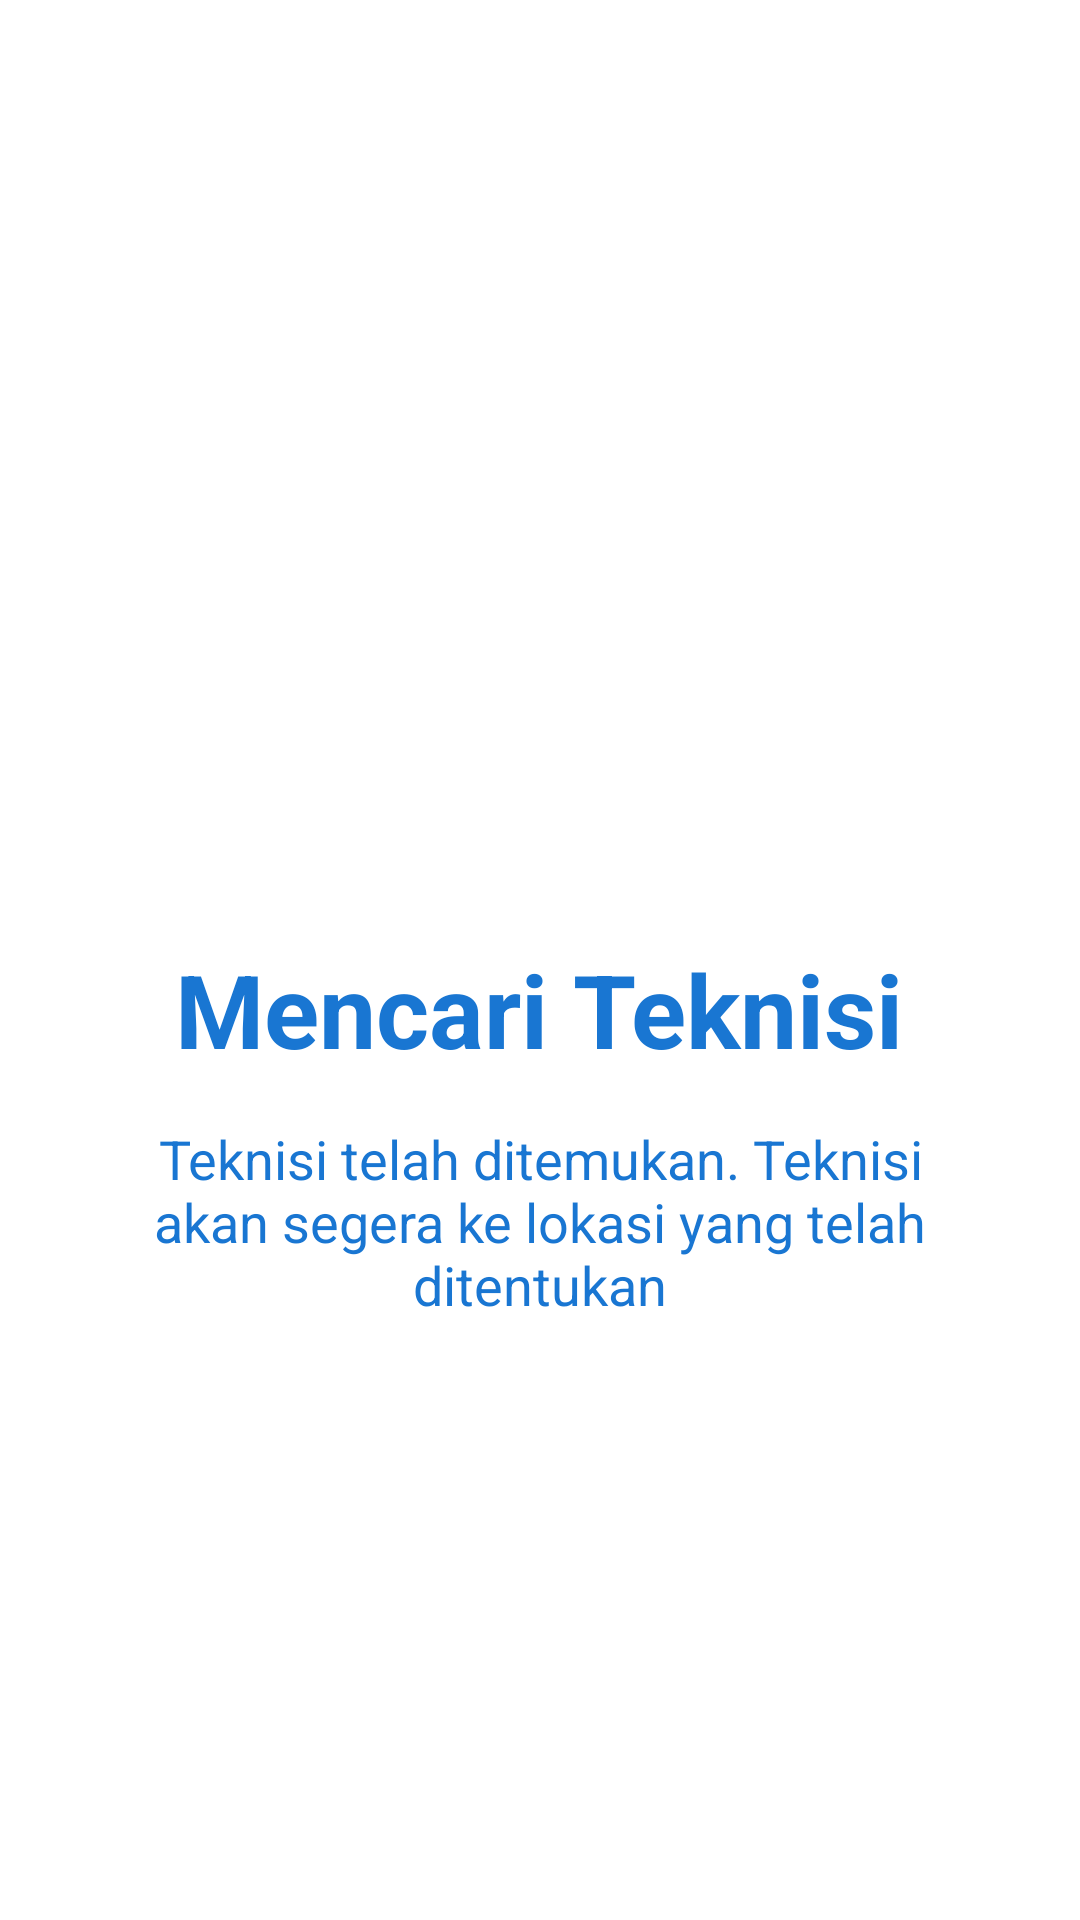

Reconstruct the res/layout file that produces this screen, plus the resources it refers to.
<!-- AndroidManifest.xml: application theme AppTheme -->
<!-- res/layout/activity_order_searching.xml -->
<?xml version="1.0" encoding="utf-8"?>
<LinearLayout xmlns:android="http://schemas.android.com/apk/res/android"
    android:layout_width="match_parent"
    android:layout_height="match_parent"
    android:background="@android:color/white"
    android:fitsSystemWindows="true"
    android:orientation="vertical">

    <RelativeLayout
        android:layout_width="match_parent"
        android:layout_height="match_parent">

        <ProgressBar
            android:id="@+id/progress_bar"
            android:layout_width="wrap_content"
            android:layout_height="wrap_content"
            android:layout_centerInParent="true"
            android:visibility="gone" />

        <LinearLayout
            android:id="@+id/lyt_no_connection"
            android:layout_width="wrap_content"
            android:layout_height="wrap_content"
            android:layout_centerInParent="true"
            android:gravity="center"
            android:orientation="vertical">

            <ImageView
                android:layout_width="250dp"
                android:layout_height="250dp"
                android:src="@drawable/img_no_internet_satellite" />

            <TextView
                android:layout_width="wrap_content"
                android:layout_height="wrap_content"
                android:text="Mencari Teknisi"
                android:textAppearance="@style/Base.TextAppearance.AppCompat.Display1"
                android:textColor="@color/colorPrimary"
                android:textStyle="bold" />

            <TextView
                android:id="@+id/txtMessage"
                android:layout_width="300dp"
                android:layout_height="wrap_content"
                android:layout_marginTop="@dimen/spacing_large"
                android:text="Teknisi telah ditemukan. Teknisi akan segera ke lokasi yang telah ditentukan"
                android:gravity="center"
                android:textAppearance="@style/Base.TextAppearance.AppCompat.Medium"
                android:textColor="@color/colorPrimary" />


            <android.support.v7.widget.AppCompatButton
                android:id="@+id/btnSearch"
                android:layout_width="200dp"
                android:layout_height="wrap_content"
                android:layout_marginTop="@dimen/spacing_xlarge"
                android:background="@drawable/btn_rounded_primary"
                android:text="RETRY"
                android:textColor="@android:color/white" />

            <android.support.v7.widget.AppCompatButton
                android:id="@+id/btnRetry"
                android:layout_width="200dp"
                android:layout_height="wrap_content"
                android:layout_marginTop="5dp"
                android:background="@drawable/btn_rounded_primary"
                android:backgroundTint="@color/green_500"
                android:text="Coba Lagi"
                android:textColor="@android:color/white" />

        </LinearLayout>

    </RelativeLayout>

</LinearLayout>
<!-- resources referenced by this layout -->
<resources>
  <color name="colorPrimary">#1976D2</color>
  <color name="green_500">#4CAF50</color>
  <dimen name="spacing_large">15dp</dimen>
  <dimen name="spacing_xlarge">35dp</dimen>
  <style name="AppTheme" parent="Theme.AppCompat.Light.NoActionBar">
          
          <item name="colorPrimary">@color/colorPrimary</item>
          <item name="colorPrimaryDark">@color/colorPrimaryDark</item>
          <item name="colorAccent">@color/colorAccent</item>
          <item name="windowActionModeOverlay">true</item>
          <item name="android:actionModeBackground">@color/blue_grey_600</item>
      </style>
  <color name="colorPrimaryDark">#1565C0</color>
  <color name="colorAccent">#FF4081</color>
  <color name="blue_grey_600">#546E7A</color>
</resources>
